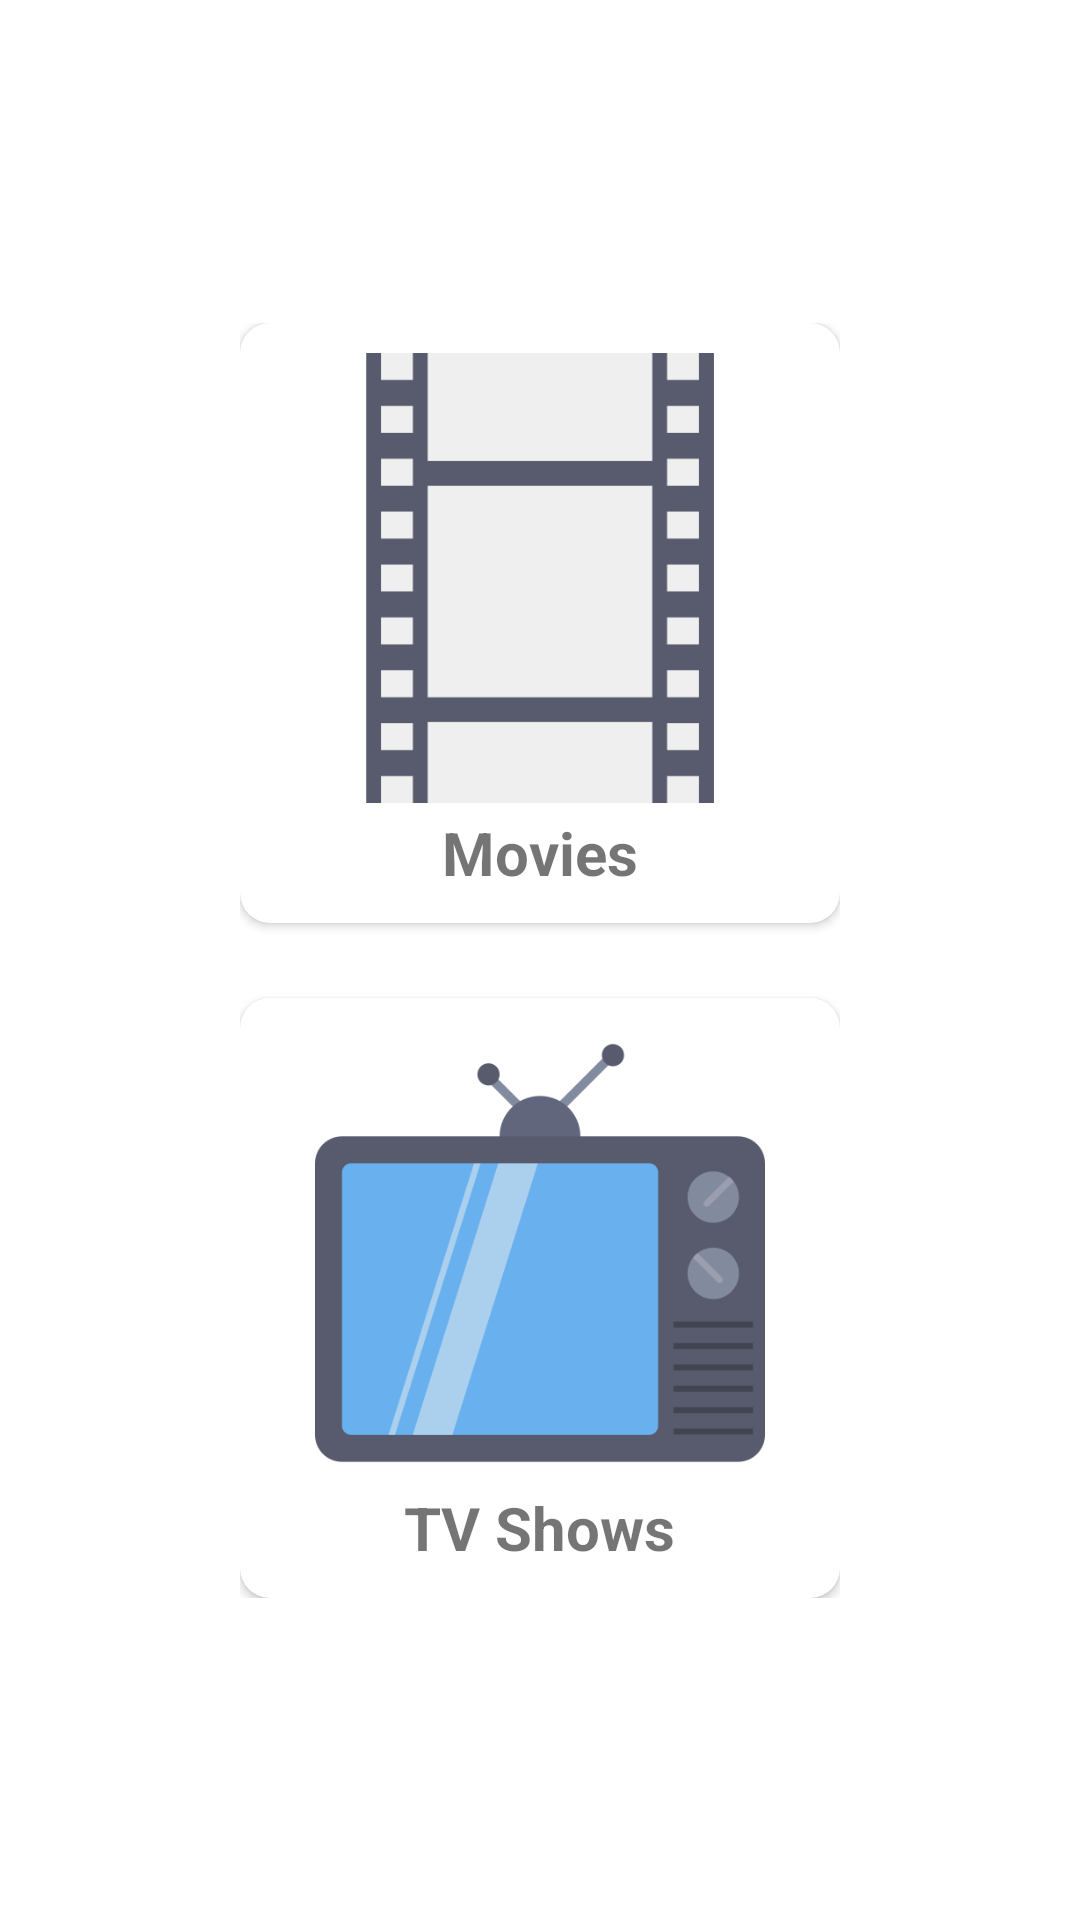

Reconstruct the res/layout file that produces this screen, plus the resources it refers to.
<!-- AndroidManifest.xml: application theme Theme.MovieX -->
<!-- res/layout/fragment_favorite.xml -->
<?xml version="1.0" encoding="utf-8"?>
<androidx.constraintlayout.widget.ConstraintLayout xmlns:android="http://schemas.android.com/apk/res/android"
    xmlns:app="http://schemas.android.com/apk/res-auto"
    xmlns:tools="http://schemas.android.com/tools"
    android:layout_width="match_parent"
    android:id="@+id/fragment_favorite_parent"
    android:layout_height="match_parent">

    <LinearLayout
        android:layout_width="wrap_content"
        android:layout_height="wrap_content"
        android:orientation="vertical"
        app:layout_constraintBottom_toBottomOf="parent"
        app:layout_constraintEnd_toEndOf="parent"
        app:layout_constraintStart_toStartOf="parent"
        app:layout_constraintTop_toTopOf="parent">

        <androidx.cardview.widget.CardView
            android:id="@+id/btn_fav_movie"
            android:layout_width="200dp"
            android:layout_height="200dp"
            android:background="@drawable/ic_movie"
            android:clickable="true"
            android:focusable="true"
            android:foreground="?android:attr/selectableItemBackground"
            app:cardCornerRadius="10dp"
            app:layout_constraintBottom_toBottomOf="parent"
            app:layout_constraintEnd_toEndOf="parent"
            app:layout_constraintStart_toStartOf="parent"
            app:layout_constraintTop_toTopOf="parent">

            <ImageView
                android:layout_width="150dp"
                android:layout_height="150dp"
                android:layout_gravity="center_horizontal"
                android:layout_margin="10dp"
                android:src="@drawable/ic_movie_menu"
                tools:ignore="ContentDescription" />

            <TextView
                android:layout_width="wrap_content"
                android:layout_height="wrap_content"
                android:layout_gravity="bottom|center"
                android:layout_margin="10dp"
                android:text="@string/movies"
                android:textSize="20sp"
                android:textStyle="bold" />
        </androidx.cardview.widget.CardView>


        <androidx.cardview.widget.CardView
            android:id="@+id/btn_fav_tvshow"
            android:layout_width="200dp"
            android:layout_height="200dp"
            android:layout_marginTop="25dp"
            android:background="@drawable/ic_movie"
            android:clickable="true"
            android:focusable="true"
            android:foreground="?android:attr/selectableItemBackground"
            app:cardCornerRadius="10dp"
            app:layout_constraintBottom_toBottomOf="parent"
            app:layout_constraintEnd_toEndOf="parent"
            app:layout_constraintStart_toStartOf="parent"
            app:layout_constraintTop_toTopOf="parent">

            <ImageView
                android:layout_width="150dp"
                android:layout_height="150dp"
                android:layout_gravity="center_horizontal"
                android:layout_margin="10dp"
                android:src="@drawable/ic_tv_shows"
                tools:ignore="ContentDescription" />

            <TextView
                android:layout_width="wrap_content"
                android:layout_height="wrap_content"
                android:layout_gravity="bottom|center"
                android:layout_margin="10dp"
                android:text="@string/tv_shows"
                android:textSize="20sp"
                android:textStyle="bold" />
        </androidx.cardview.widget.CardView>
    </LinearLayout>
</androidx.constraintlayout.widget.ConstraintLayout>
<!-- resources referenced by this layout -->
<resources>
  <!-- drawable ic_movie_menu: png bitmap (drawable, 3712 bytes) -->
  <!-- drawable ic_tv_shows: png bitmap (drawable, 17060 bytes) -->
  <string name="movies">Movies</string>
  <string name="tv_shows">TV Shows</string>
  <style name="Theme.MovieX" parent="Theme.MaterialComponents.DayNight.NoActionBar">
          
          <item name="colorPrimary">@color/colorPrimary</item>
          <item name="colorPrimaryVariant">@color/colorPrimaryDark</item>
          <item name="colorOnPrimary">@color/white</item>
          
          <item name="colorSecondary">@color/teal_200</item>
          <item name="colorSecondaryVariant">@color/teal_700</item>
          <item name="colorOnSecondary">@color/black</item>
          
          <item name="android:statusBarColor" tools:targetApi="l">?attr/colorPrimaryVariant</item>
          
      </style>
  <color name="colorPrimary">#2d2d2d</color>
  <color name="colorPrimaryDark">#000000</color>
  <color name="white">#FFFFFFFF</color>
  <color name="teal_200">#FF03DAC5</color>
  <color name="teal_700">#FF018786</color>
  <color name="black">#FF000000</color>
</resources>
